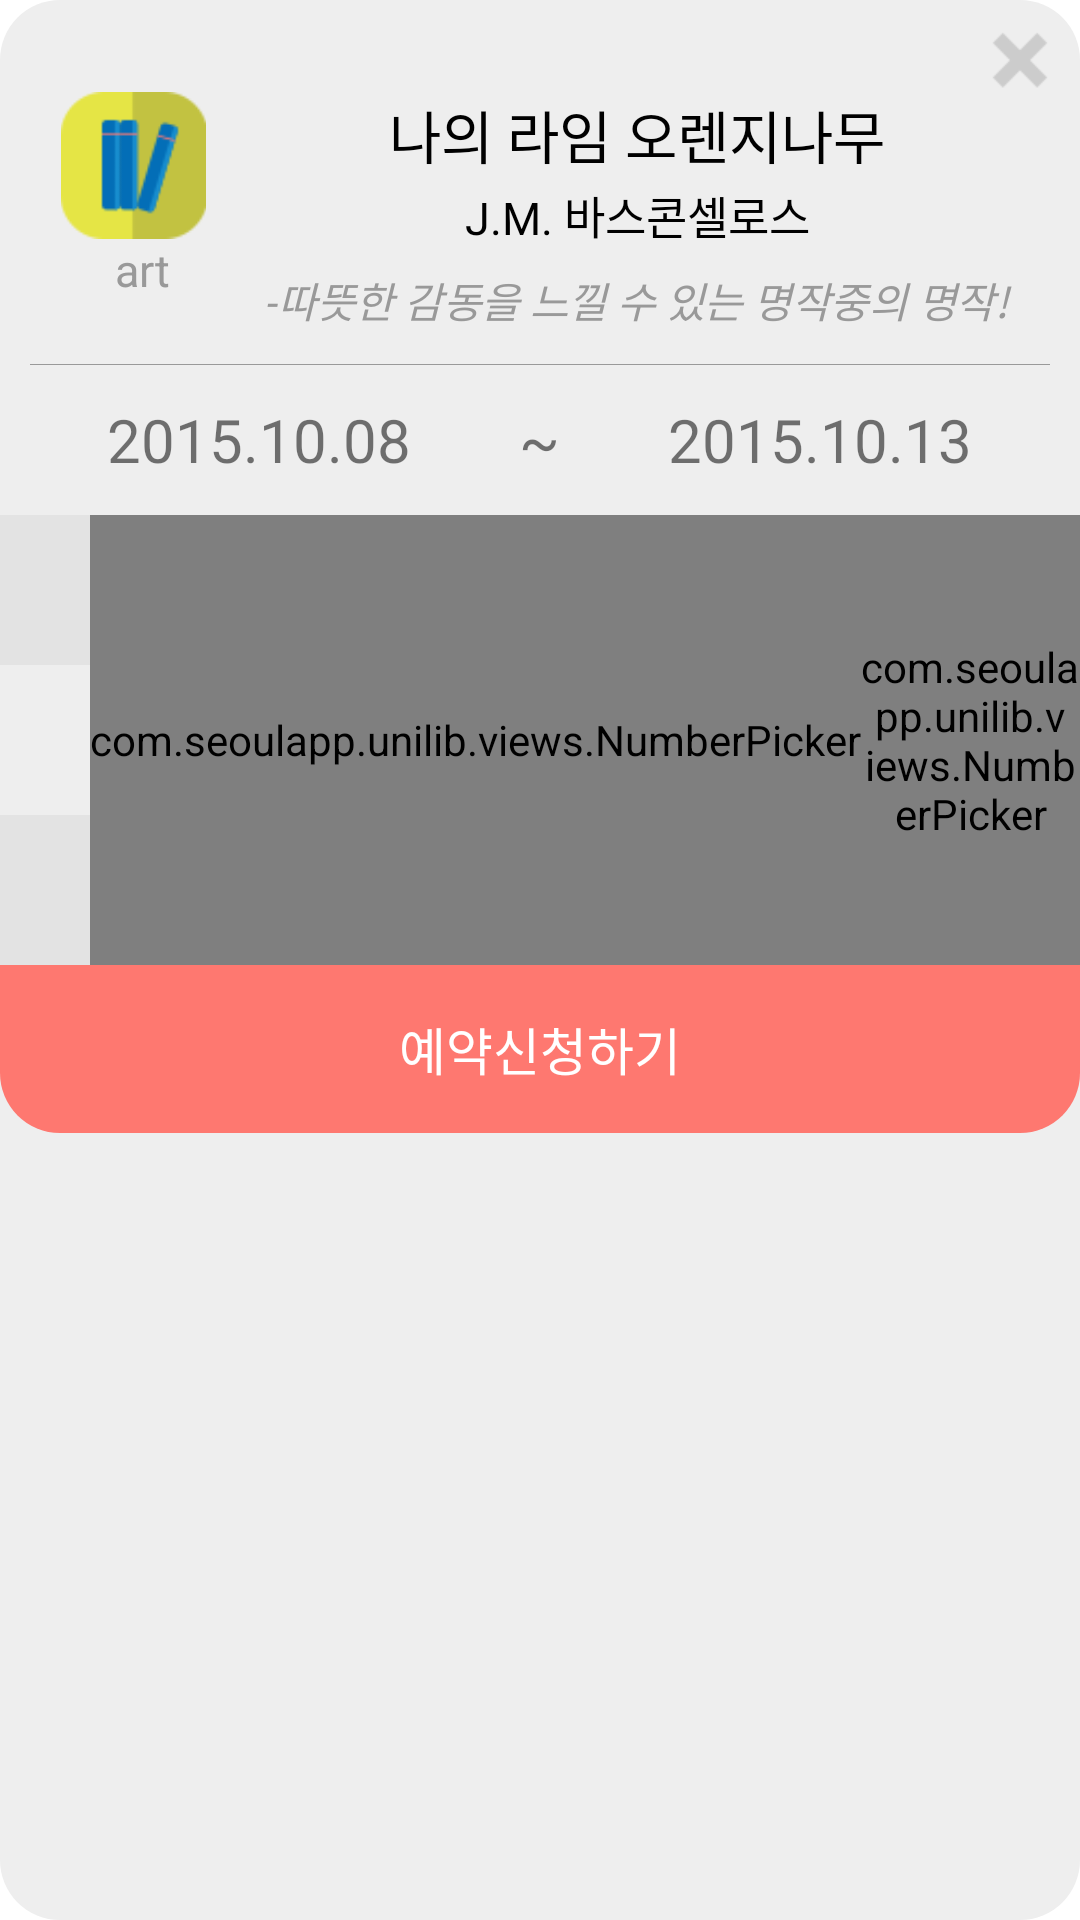

Reconstruct the res/layout file that produces this screen, plus the resources it refers to.
<!-- AndroidManifest.xml: application theme AppTheme -->
<!-- res/layout/dialog_date_picker.xml -->
<?xml version="1.0" encoding="utf-8"?>
<LinearLayout xmlns:android="http://schemas.android.com/apk/res/android"
    xmlns:app="http://schemas.android.com/apk/res-auto"
    android:orientation="vertical" android:layout_width="330dp"
    android:layout_height="wrap_content"
    android:layout_gravity="center"
    android:background="@drawable/dialog_background_shape">

    <ImageView
        android:id="@+id/close_btn"
        android:layout_width="wrap_content"
        android:layout_height="wrap_content"
        android:src="@drawable/x"
        android:layout_gravity="right"
        android:layout_marginTop="10dp"
        android:layout_marginRight="10dp"/>
    <LinearLayout
        android:layout_width="match_parent"
        android:layout_height="wrap_content"
        android:layout_marginLeft="20dp"
        android:orientation="horizontal">
        <RelativeLayout
            android:layout_width="wrap_content"
            android:layout_height="wrap_content">
            <ImageView
                android:id="@+id/book_type_img"
                android:layout_width="49dp"
                android:layout_height="49dp"
                android:src="@drawable/icon3"/>
            <TextView
                android:layout_below="@+id/book_type_img"
                android:id="@+id/book_type_txt"
                android:layout_width="wrap_content"
                android:layout_height="wrap_content"
                android:text="art"
                android:minWidth="55dp"
                android:textColor="@color/gray_99"
                android:gravity="center"
                android:textSize="15dp"/>
        </RelativeLayout>
        <LinearLayout
            android:layout_width="match_parent"
            android:layout_height="wrap_content"
            android:orientation="vertical"
            android:layout_marginRight="10dp">
            <TextView
                android:id="@+id/book_title"
                android:layout_width="match_parent"
                android:layout_height="wrap_content"
                android:text="나의 라임 오렌지나무"
                android:textColor="@color/black"
                android:textSize="19dp"
                android:gravity="center"/>
            <TextView
                android:id="@+id/book_writer"
                android:layout_marginTop="2dp"
                android:layout_width="match_parent"
                android:layout_height="wrap_content"
                android:text="J.M. 바스콘셀로스"
                android:textColor="@color/black"
                android:textSize="15dp"
                android:gravity="center"/>
            <TextView
                android:id="@+id/book_intro"
                android:layout_marginTop="7dp"
                android:layout_width="match_parent"
                android:layout_height="wrap_content"
                android:text="-따뜻한 감동을 느낄 수 있는 명작중의 명작!"
                android:textColor="@color/gray_99"
                android:textStyle="italic"
                android:textSize="14dp"
                android:gravity="center"/>
        </LinearLayout>
    </LinearLayout>
    <View
        android:layout_width="match_parent"
        android:layout_height="1px"
        android:background="@color/gray_99"
        android:layout_marginTop="11dp"
        android:layout_marginLeft="10dp"
        android:layout_marginRight="10dp"/>
    <LinearLayout
        android:layout_width="match_parent"
        android:layout_height="50dp"
        android:orientation="horizontal"
        android:gravity="center">
        <TextView
            android:id="@+id/from_date"
            android:layout_weight="2"
            android:layout_width="0dp"
            android:layout_height="match_parent"
            android:text="2015.10.08"
            android:textSize="20dp"
            android:gravity="center"/>
        <TextView
            android:layout_width="wrap_content"
            android:layout_height="match_parent"
            android:text="~"
            android:textSize="20dp"
            android:gravity="center"/>
        <TextView
            android:id="@+id/to_date"
            android:layout_weight="2"
            android:layout_width="0dp"
            android:layout_height="match_parent"
            android:text="2015.10.13"
            android:textSize="20dp"
            android:gravity="center"/>
    </LinearLayout>
    <RelativeLayout
        android:layout_width="match_parent"
        android:layout_height="150dp"
        android:orientation="horizontal">
        <View
            android:layout_width="match_parent"
            android:layout_height="50dp"
            android:background="@color/gray_e3"/>
        <View
            android:layout_width="match_parent"
            android:layout_height="50dp"
            android:background="@color/gray_e3"
            android:layout_alignParentBottom="true"/>
        <com.seoulapp.unilib.views.NumberPicker
            android:id="@+id/from_month"
            android:layout_marginLeft="30dp"
            android:layout_width="wrap_content"
            android:layout_height="match_parent"
            app:unit="월"/>
        <com.seoulapp.unilib.views.NumberPicker
            android:layout_toRightOf="@id/from_month"
            android:id="@+id/from_day"
            android:layout_width="wrap_content"
            android:layout_height="match_parent"
            app:unit="일"/>
        <com.seoulapp.unilib.views.NumberPicker
            android:layout_toRightOf="@id/from_day"
            android:id="@+id/to_month"
            android:layout_marginLeft="15dp"
            android:layout_width="wrap_content"
            android:layout_height="match_parent"
            app:unit="월"/>
        <com.seoulapp.unilib.views.NumberPicker
            android:layout_toRightOf="@id/to_month"
            android:id="@+id/to_day"
            android:layout_width="wrap_content"
            android:layout_height="match_parent"
            app:unit="일"/>

    </RelativeLayout>
    <TextView
        android:layout_width="match_parent"
        android:layout_height="56dp"
        android:text="예약신청하기"
        android:background="@drawable/booking_button_shape"
        android:textSize="17dp"
        android:textColor="@color/white"
        android:gravity="center"/>
</LinearLayout>
<!-- resources referenced by this layout -->
<resources>
  <color name="black">#000000</color>
  <color name="gray_99">#999999</color>
  <color name="gray_e3">#e3e3e3</color>
  <color name="white">#ffffff</color>
  <!-- drawable booking_button_shape (drawable) -->
  <?xml version="1.0" encoding="utf-8"?>
  <shape xmlns:android="http://schemas.android.com/apk/res/android">
      <solid
          android:color="#fe7870">
      </solid>
      <corners
          android:bottomLeftRadius="20dp"
          android:bottomRightRadius="20dp">
      </corners>
  </shape>
  <!-- drawable dialog_background_shape (drawable) -->
  <?xml version="1.0" encoding="utf-8"?>
  <shape xmlns:android="http://schemas.android.com/apk/res/android">
      <solid
          android:color="@color/gray_ee">
      </solid>
      <corners
          android:radius="20dp">
      </corners>
  </shape>
  <!-- drawable icon3: png bitmap (drawable-xhdpi, 19473 bytes) -->
  <!-- drawable x: png bitmap (drawable-xhdpi, 18433 bytes) -->
  <color name="gray_ee">#eeeeee</color>
</resources>
